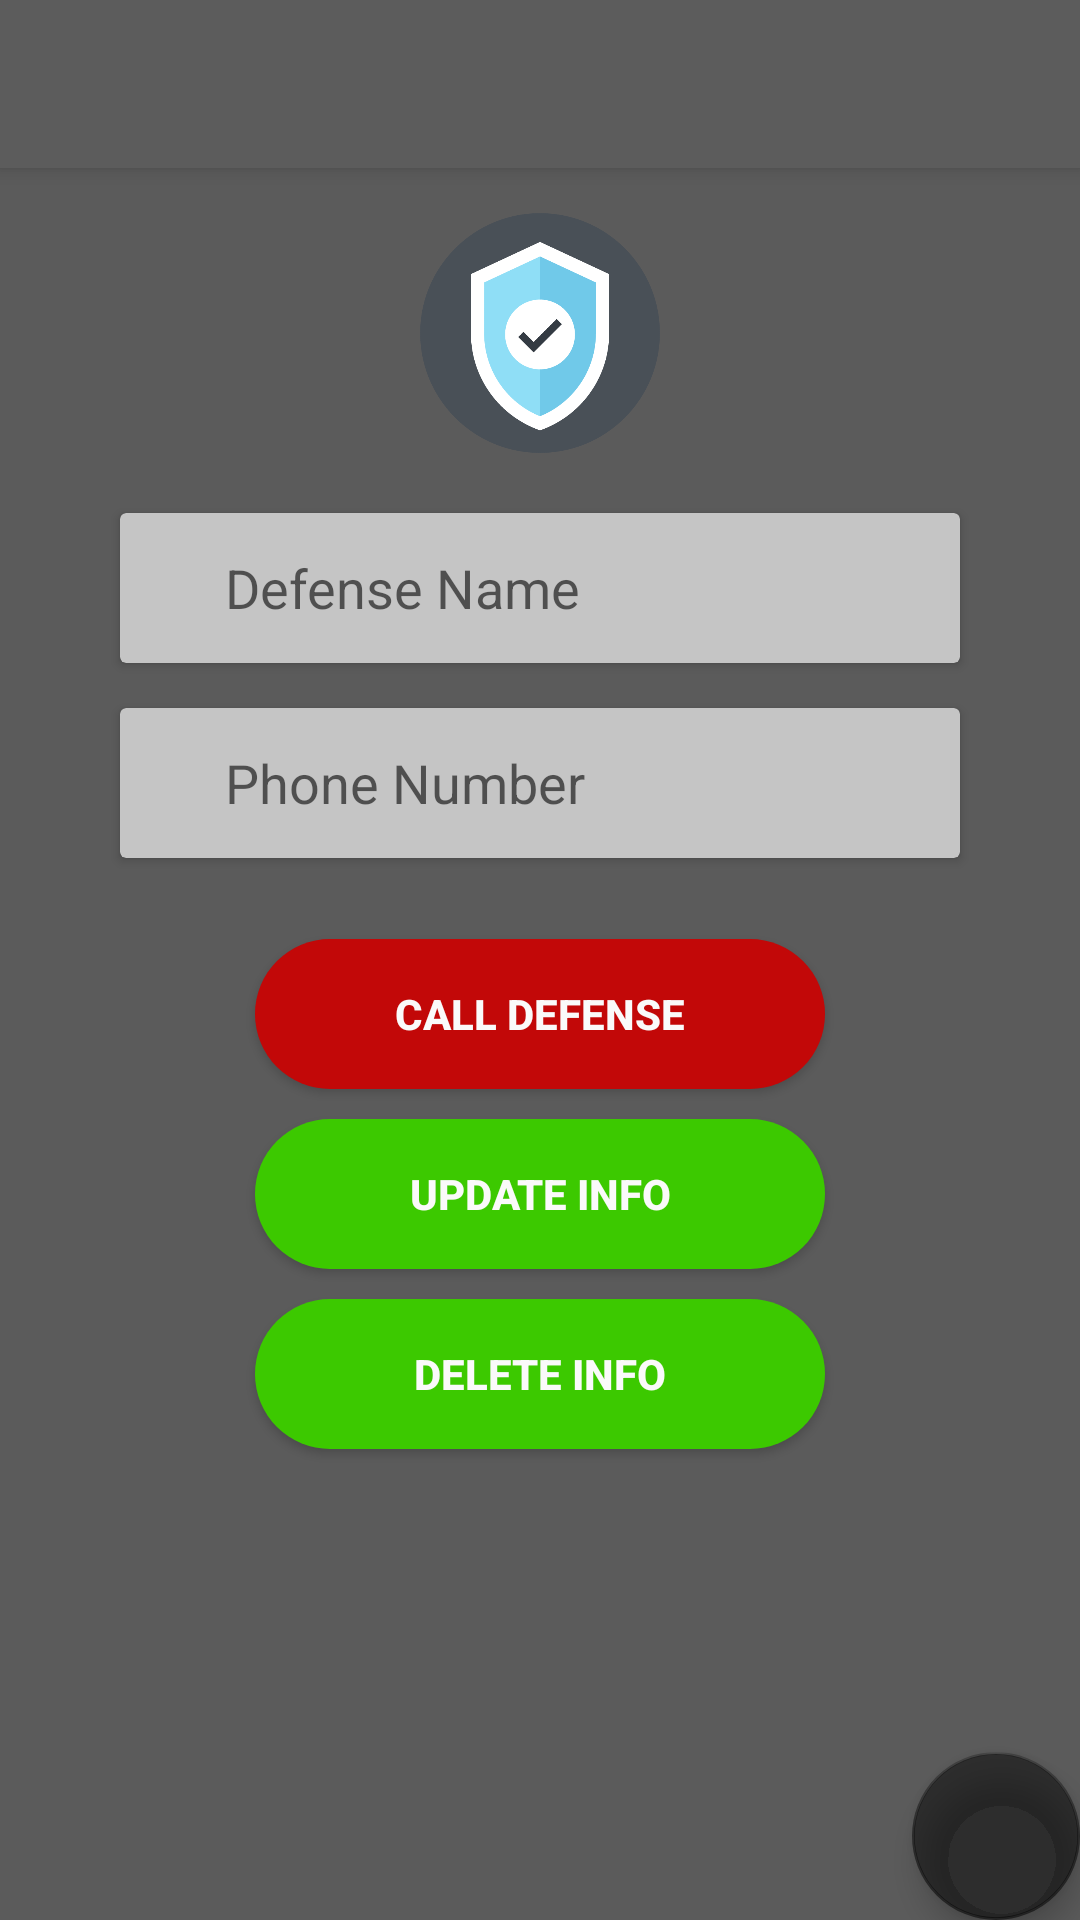

This screen was rendered from an Android layout file. Write that file and the resources it references.
<!-- AndroidManifest.xml: activity theme AppTheme.NoActionBar -->
<!-- res/layout/activity_defense_info_update.xml -->
<?xml version="1.0" encoding="utf-8"?>
<android.support.design.widget.CoordinatorLayout xmlns:android="http://schemas.android.com/apk/res/android"
    xmlns:app="http://schemas.android.com/apk/res-auto"
    xmlns:tools="http://schemas.android.com/tools"
    android:layout_width="match_parent"
    android:layout_height="match_parent"
    tools:context="com.enigmarobolox.arm_avi.enigmarobolox.DefenseInfoUpdateActivity">

    <android.support.design.widget.AppBarLayout
        android:layout_width="match_parent"
        android:layout_height="wrap_content"
        android:theme="@style/AppTheme.AppBarOverlay">

        <android.support.v7.widget.Toolbar
            android:id="@+id/toolbar"
            android:layout_width="match_parent"
            android:layout_height="?attr/actionBarSize"
            android:background="?attr/colorPrimary"
            app:popupTheme="@style/AppTheme.PopupOverlay" />

    </android.support.design.widget.AppBarLayout>

    <include layout="@layout/content_defense_info_update" />

    <android.support.design.widget.FloatingActionButton
        android:id="@+id/fab"
        android:layout_width="wrap_content"
        android:layout_height="wrap_content"
        android:layout_gravity="bottom|end"
        android:layout_margin="@dimen/fab_margin"
        app:backgroundTint="@android:drawable/screen_background_dark_transparent"
        app:srcCompat="@drawable/add" />

</android.support.design.widget.CoordinatorLayout>
<!-- res/layout/content_defense_info_update.xml (included above) -->
<?xml version="1.0" encoding="utf-8"?>
<RelativeLayout xmlns:android="http://schemas.android.com/apk/res/android"
    xmlns:app="http://schemas.android.com/apk/res-auto"
    xmlns:tools="http://schemas.android.com/tools"
    android:layout_width="match_parent"
    android:layout_height="match_parent"
    android:background="#5B5B5B"
    app:layout_behavior="@string/appbar_scrolling_view_behavior"
    tools:context="com.enigmarobolox.arm_avi.enigmarobolox.DefenseInfoUpdateActivity"
    tools:showIn="@layout/activity_defense_info_update">

    <Button
        android:id="@+id/callDefense"
        android:layout_width="190dp"
        android:layout_height="50dp"
        android:layout_alignLeft="@+id/edit"
        android:layout_alignStart="@+id/edit"
        android:layout_below="@+id/cardView5"
        android:layout_marginTop="27dp"
        android:background="@drawable/button_shape_red"
        android:text="Call Defense"
        android:textColor="#FFFAFAFA"
        android:textStyle="bold" />

    <Button
        android:id="@+id/delete"
        android:layout_width="190dp"
        android:layout_height="50dp"
        android:layout_alignLeft="@+id/edit"
        android:layout_alignStart="@+id/edit"
        android:layout_below="@+id/edit"
        android:layout_marginTop="10dp"
        android:background="@drawable/buttonshape"
        android:text="Delete Info"
        android:textColor="#FFFAFAFA"
        android:textSize="14sp"
        android:textStyle="bold" />

    <Button
        android:id="@+id/edit"
        android:layout_width="190dp"
        android:layout_height="50dp"
        android:layout_below="@+id/callDefense"
        android:layout_centerHorizontal="true"
        android:layout_marginTop="10dp"
        android:background="@drawable/buttonshape"
        android:text="Update Info"
        android:textColor="#FFFAFAFA"
        android:textSize="14sp"
        android:textStyle="bold" />

    <android.support.v7.widget.CardView
        android:id="@+id/cardView4"
        android:layout_width="match_parent"
        android:layout_height="50dp"
        android:layout_alignParentEnd="true"
        android:layout_alignParentLeft="true"
        android:layout_alignParentRight="true"
        android:layout_alignParentStart="true"
        android:layout_alignTop="@+id/imageView10"
        android:layout_marginLeft="40dp"
        android:layout_marginRight="40dp"
        android:layout_marginTop="100dp"
        app:cardBackgroundColor="#C5C5C5">

        <RelativeLayout
            android:layout_width="match_parent"
            android:layout_height="match_parent">

            <EditText
                android:id="@+id/title"
                android:layout_width="wrap_content"
                android:layout_height="wrap_content"
                android:layout_centerHorizontal="true"
                android:layout_centerVertical="true"
                android:background="@null"
                android:ems="10"
                android:hint="Defense Name"
                android:inputType="textPersonName"
                android:textColor="#FF000000"
                android:textColorLink="#FFC61313"
                android:textCursorDrawable="@drawable/red_cursor" />
        </RelativeLayout>
    </android.support.v7.widget.CardView>

    <android.support.v7.widget.CardView
        android:id="@+id/cardView5"
        android:layout_width="match_parent"
        android:layout_height="50dp"
        android:layout_alignParentLeft="true"
        android:layout_alignParentStart="true"
        android:layout_below="@+id/cardView4"
        android:layout_marginLeft="40dp"
        android:layout_marginRight="40dp"
        android:layout_marginTop="15dp"
        app:cardBackgroundColor="#C5C5C5">

        <RelativeLayout
            android:layout_width="match_parent"
            android:layout_height="match_parent">

            <EditText
                android:id="@+id/phone"
                android:layout_width="wrap_content"
                android:layout_height="wrap_content"
                android:layout_centerHorizontal="true"
                android:layout_centerVertical="true"
                android:background="@null"
                android:ems="10"
                android:hint="Phone Number"
                android:inputType="textPersonName"
                android:textColor="#FF000000"
                android:textCursorDrawable="@drawable/red_cursor" />
        </RelativeLayout>
    </android.support.v7.widget.CardView>

    <ImageView
        android:id="@+id/imageView10"
        android:layout_width="80dp"
        android:layout_height="80dp"
        android:layout_alignParentTop="true"
        android:layout_centerHorizontal="true"
        android:layout_marginTop="15dp"
        app:srcCompat="@drawable/defense" />

</RelativeLayout>
<!-- resources referenced by this layout -->
<resources>
  <!-- drawable button_shape_red (drawable) -->
  <?xml version="1.0" encoding="utf-8"?>
  <shape xmlns:android="http://schemas.android.com/apk/res/android" android:shape="rectangle" >
      <corners
          android:topLeftRadius="100dp"
          android:topRightRadius="100dp"
          android:bottomLeftRadius="100dp"
          android:bottomRightRadius="100dp"
          />
      <solid
          android:color="#c20808"
          />
      <padding
          android:left="0dp"
          android:top="0dp"
          android:right="0dp"
          android:bottom="0dp"
          />
      <size
          android:width="270dp"
          android:height="60dp"
          />
  
  </shape>
  <!-- drawable buttonshape (drawable) -->
  <?xml version="1.0" encoding="utf-8"?>
  <shape xmlns:android="http://schemas.android.com/apk/res/android" android:shape="rectangle" >
      <corners
          android:topLeftRadius="100dp"
          android:topRightRadius="100dp"
          android:bottomLeftRadius="100dp"
          android:bottomRightRadius="100dp"
          />
      <solid
          android:color="#3CC900"
          />
      <padding
          android:left="0dp"
          android:top="0dp"
          android:right="0dp"
          android:bottom="0dp"
          />
      <size
          android:width="270dp"
          android:height="60dp"
          />
  
  </shape>
  <!-- drawable defense: png bitmap (drawable, 8702 bytes) -->
  <!-- drawable red_cursor (drawable) -->
  <?xml version="1.0" encoding="utf-8"?>
  <shape xmlns:android="http://schemas.android.com/apk/res/android" android:shape="rectangle" >
      <size android:width="3dp" />
      <solid android:color="#FFC61313"/>
  </shape>
  <style name="AppTheme.AppBarOverlay" parent="ThemeOverlay.AppCompat.Dark.ActionBar" />
  <style name="AppTheme.PopupOverlay" parent="ThemeOverlay.AppCompat.Light" />
  <style name="AppTheme.NoActionBar">
          <item name="windowActionBar">false</item>
          <item name="windowNoTitle">true</item>
      </style>
</resources>
